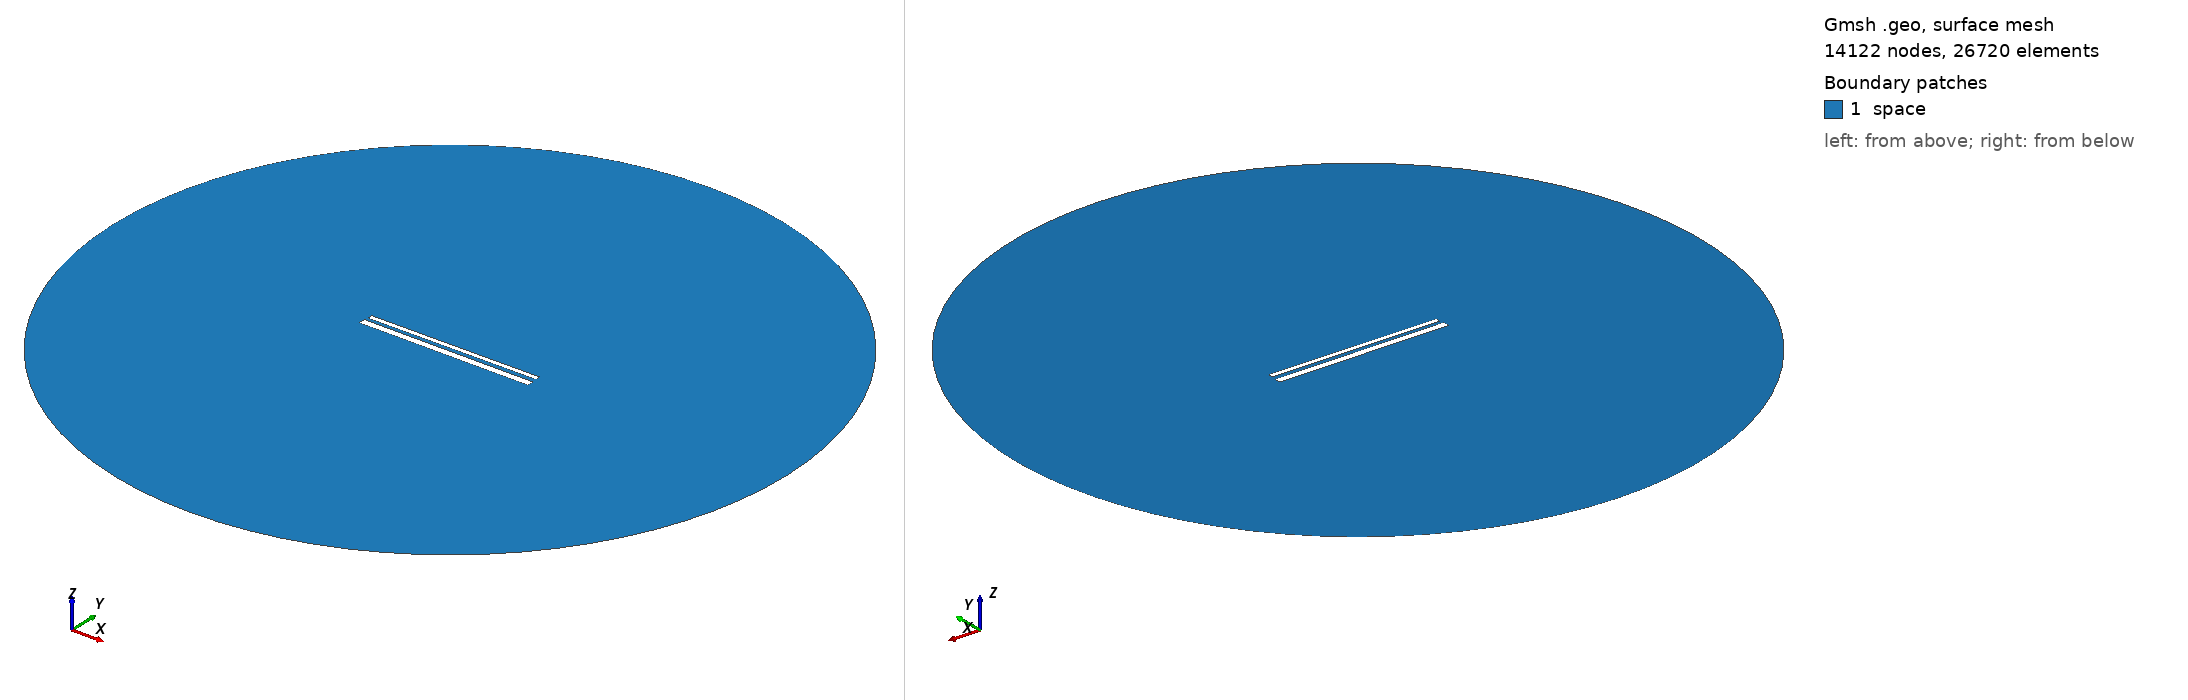

Gmsh geometry script, surface-meshed: 14122 nodes, 26720 surface elements. Boundary patches (legend numbers): 1 space. Left view from above one corner, right view from below the opposite corner. Legend entries are the model's physical surfaces. The drawing asked Gmsh for element sizes between 1% and 20% of the model's largest extent; the script's own settings can give other sizes.

=== 744.geo (drawn) ===
// Set the geometry kernel
SetFactory("OpenCASCADE");

//---------------------------------------
// Rectangles
//---------------------------------------

// Rectangle 1 (top)
Point(1) = {-49.51111111111111, 1.461111111111111, 0, 1.0};
Point(2) = {49.51111111111111, 1.461111111111111, 0, 1.0};
Point(3) = {49.51111111111111, 4.483333333333333, 0, 1.0};
Point(4) = {-49.51111111111111, 4.483333333333333, 0, 1.0};

Line(1) = {1, 2};
Line(2) = {2, 3};
Line(3) = {3, 4};
Line(4) = {4, 1};

Line Loop(1) = {1, 2, 3, 4};
Plane Surface(1) = {1};

Rotate { {0, 0, 1}, {0,  0.9722222222222222,  0}, 0.006 } {
  Surface{1};
}

// Rectangle 2 (bottom)
Point(5) = {-50,-0.9722222222222222, 0, 1.0};
Point(6) = { 50,-0.9722222222222222, 0, 1.0};
Point(7) = { 50,-4.972222222222222, 0, 1.0};
Point(8) = {-50,-4.972222222222222, 0, 1.0};

Line(5) = {5, 6};
Line(6) = {6, 7};
Line(7) = {7, 8};
Line(8) = {8, 5};

Line Loop(2) = {5, 6, 7, 8};
Plane Surface(2) = {2}; 


//---------------------------------------
// Circle
//---------------------------------------

// Define points
Point(9) = {0, 0, 0};        // Center
Point(10) = {200, 0, 0};     // Start point
Point(11) = {0, 200, 0};     // 90 degrees
Point(12) = {-200, 0, 0};    // 180 degrees
Point(13) = {0, -200, 0};    // 270 degrees

// Define circle arcs (each needs start, center, end)
Circle(9) = {10, 9, 11};
Circle(10) = {11, 9, 12};
Circle(11) = {12, 9, 13};
Circle(12) = {13, 9, 10};

// Define curve loop and surface if needed
Curve Loop(3) = {9, 10, 11, 12};
Surface(3) = {3};

// Subtract Rectangles from Circle
BooleanDifference{ Surface{3}; Delete; }{ Surface{1}; Surface{2}; Delete; }

//---------------------------------------
// Transfinite Lines and Surface
//---------------------------------------
r = 7;
Transfinite Line {1, 3} = 50*r Using Progression 1;
Transfinite Line {2, 4} = 2*r Using Progression 1;
Transfinite Line {5, 7} = 50*r Using Progression 1;
Transfinite Line {6, 8} = 2*r Using Progression 1;
Transfinite Line {9, 10, 11, 12} = 20 Using Progression 1;

//---------------------------------------
// Define Physical Groups
//---------------------------------------                

//--- Physical Curves
// Physical groups for boundaries
Physical Line("force_segment", 10) = {1};
Physical Line("upper_plate", 11) = {2, 3, 4};
Physical Line("lower_plate", 12) = {5, 6, 7, 8};
Physical Line("boundary", 20) = {9, 10, 11, 12};

//--- Physical Surfaces
Physical Surface("space", 30) = {3};

//---------------------------------------
// 6. Generate the Mesh
//---------------------------------------
Mesh 2;  // 2D mesh generation
